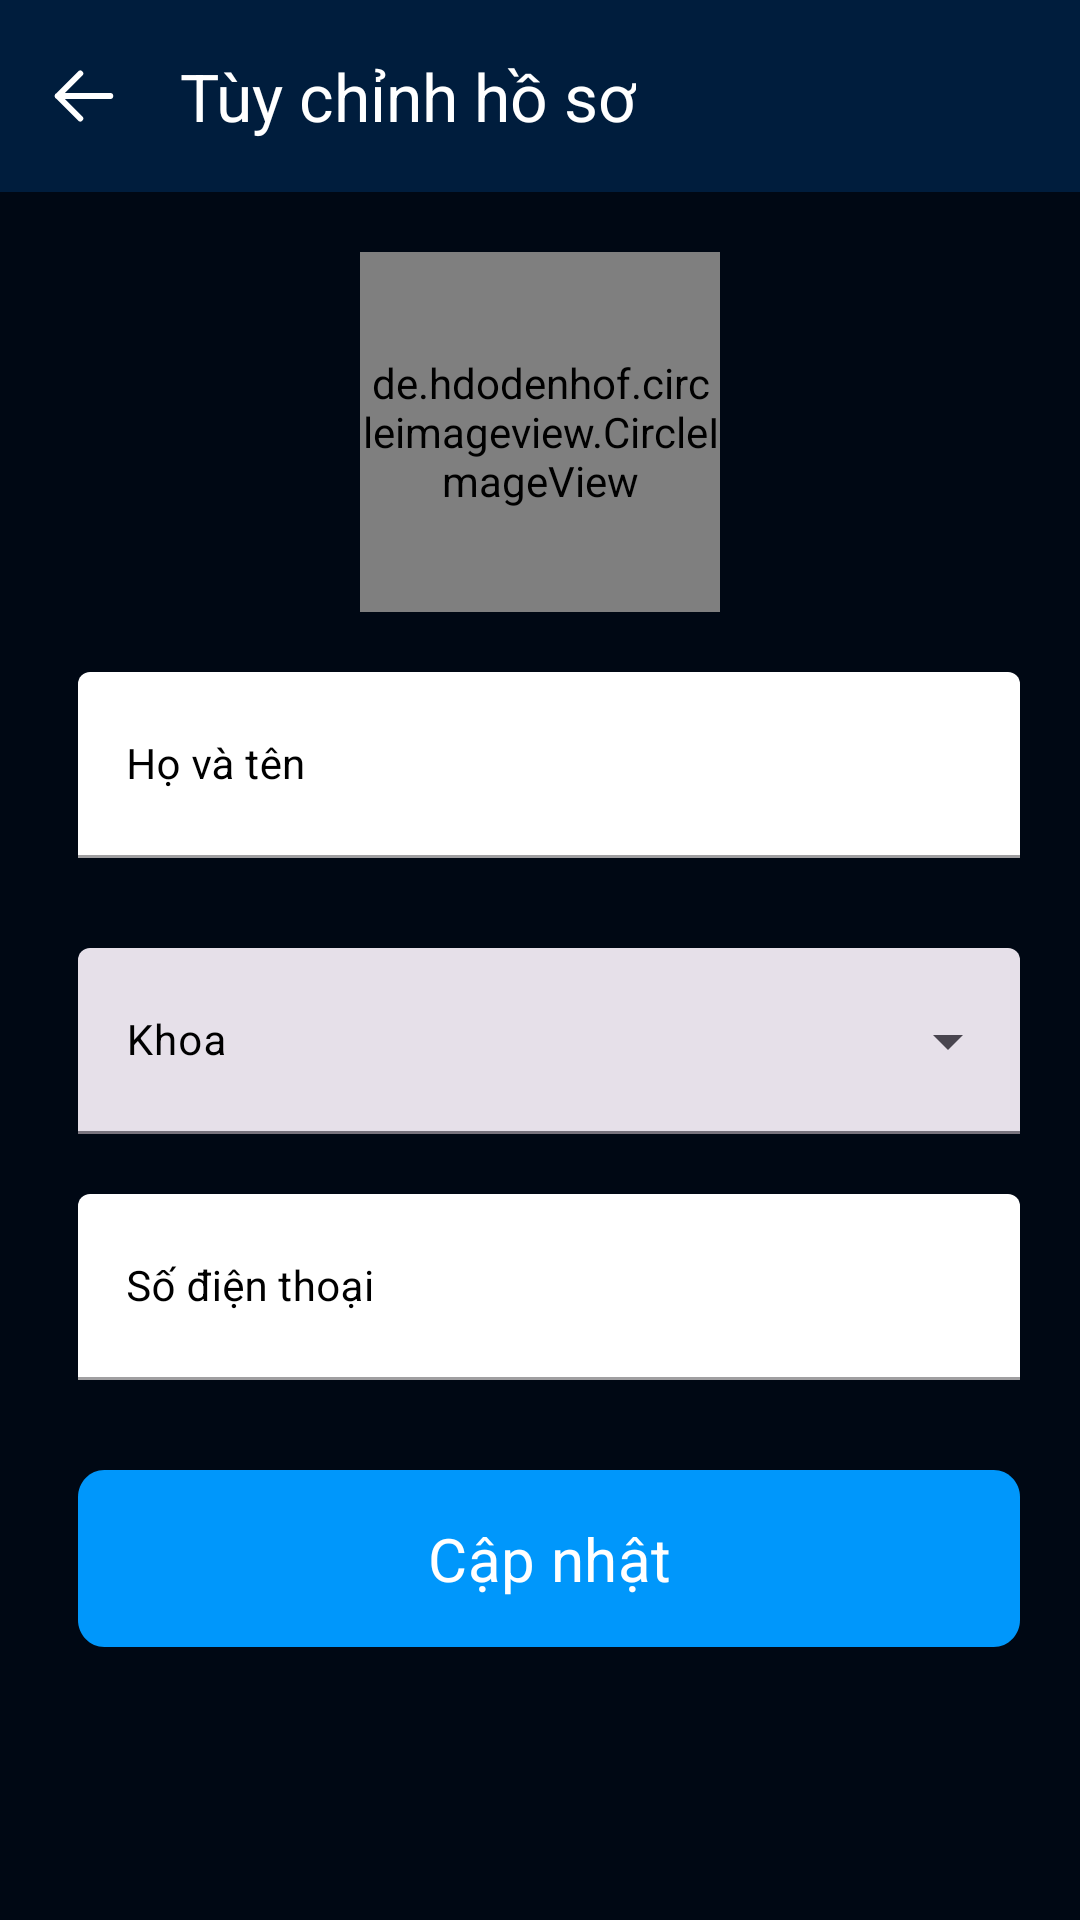

Produce the Android XML layout that renders to this screen, including the resource entries it uses.
<!-- AndroidManifest.xml: application theme Theme.EduForum -->
<!-- res/layout/activity_profile_user_setting.xml -->
<?xml version="1.0" encoding="utf-8"?>
<layout
    xmlns:android="http://schemas.android.com/apk/res/android"
    xmlns:app="http://schemas.android.com/apk/res-auto"
    xmlns:tools="http://schemas.android.com/tools">

    <androidx.coordinatorlayout.widget.CoordinatorLayout
        android:layout_width="match_parent"
        android:layout_height="match_parent"
        android:fitsSystemWindows="true"
        android:background="@color/backgroundColor">

        <com.google.android.material.appbar.AppBarLayout
            android:id="@+id/appBarLayout2"
            android:layout_width="match_parent"
            android:layout_height="wrap_content">

            <com.google.android.material.appbar.MaterialToolbar
                android:id="@+id/toolBarProfileUser"
                android:layout_width="match_parent"
                android:layout_height="?attr/actionBarSize"
                android:background="@color/secondaryColor"
                app:navigationIcon="@drawable/back_icon"
                app:title="Tùy chỉnh hồ sơ"
                app:titleTextColor="@color/white" />

        </com.google.android.material.appbar.AppBarLayout>

        <ScrollView
            android:layout_width="match_parent"
            android:layout_height="match_parent"
            app:layout_behavior="@string/appbar_scrolling_view_behavior"
            android:layout_marginBottom="20dp">
            <LinearLayout
                android:layout_width="match_parent"
                android:layout_height="wrap_content"
                android:orientation="vertical">

                <de.hdodenhof.circleimageview.CircleImageView
                    android:id="@+id/ava_user_ImageView"
                    android:layout_width="120dp"
                    android:layout_height="120dp"
                    android:maxHeight="150dp"
                    android:layout_gravity="center"
                    android:scaleType="centerCrop"
                    android:layout_marginTop="20dp"
                    android:src="@drawable/community_background" />

                <com.google.android.material.textfield.TextInputLayout
                    style="@style/Widget.MaterialComponents.TextInputLayout.FilledBox"
                    android:id="@+id/name_user_EditText"
                    android:hint="Họ và tên"
                    android:layout_width="match_parent"
                    android:layout_height="wrap_content"
                    android:layout_marginStart="26dp"
                    android:background="@drawable/rectangle"
                    android:layout_marginEnd="20dp"
                    android:layout_marginTop="20dp"
                    android:textColorHint="@color/black"
                    >

                    <com.google.android.material.textfield.TextInputEditText
                        android:layout_width="match_parent"
                        android:layout_height="62dp"
                        android:backgroundTint="#FFFFFF"
                        android:inputType="textPersonName"
                        android:text=""
                        android:textSize="14sp" />
                </com.google.android.material.textfield.TextInputLayout>

                <com.google.android.material.textfield.TextInputLayout
                    android:id="@+id/department_user_EditText"
                    style="@style/Widget.Material3.TextInputLayout.FilledBox.ExposedDropdownMenu"
                    android:layout_width="match_parent"
                    android:layout_height="62dp"
                    android:layout_marginStart="26dp"
                    android:layout_marginTop="30dp"
                    android:layout_marginEnd="20dp"
                    android:hint="Khoa"
                    android:background="@drawable/rectangle"
                    android:textColorHint="@color/black"
                    app:cursorColor="@color/primaryColor"
                    android:textSize="12sp"
                    >
                    <AutoCompleteTextView
                        android:id="@+id/ACTV_Category"
                        android:layout_width="match_parent"
                        android:layout_height="62dp"
                        android:inputType="none"
                        android:textSize="14sp"
                        android:textColor="@color/black" />
                </com.google.android.material.textfield.TextInputLayout>

                <com.google.android.material.textfield.TextInputLayout
                    style="@style/Widget.MaterialComponents.TextInputLayout.FilledBox"
                    android:id="@+id/phone_Number_EditText"
                    android:hint="@string/SDT"
                    android:layout_width="match_parent"
                    android:layout_height="wrap_content"
                    android:layout_marginStart="26dp"
                    android:background="@drawable/rectangle"
                    android:layout_marginEnd="20dp"
                    android:layout_marginTop="20dp"
                    android:textColorHint="@color/black"
                    >
                    <com.google.android.material.textfield.TextInputEditText
                        android:inputType="phone"
                        android:layout_width="match_parent"
                        android:textSize="14sp"
                        android:backgroundTint="#FFFFFF"
                        android:layout_height="62dp" />
                </com.google.android.material.textfield.TextInputLayout>

                <Button
                    android:id="@+id/update_btn"
                    android:layout_width="match_parent"
                    android:layout_height="wrap_content"
                    android:text="Cập nhật"
                    android:textSize="20sp"
                    android:layout_marginTop="30dp"
                    android:layout_marginStart="26dp"
                    android:layout_marginEnd="20dp"
                    android:foreground="?attr/selectableItemBackground"
                    android:background="@drawable/login_btn" />

            </LinearLayout>
        </ScrollView>


    </androidx.coordinatorlayout.widget.CoordinatorLayout>

</layout>
<!-- resources referenced by this layout -->
<resources>
  <color name="backgroundColor">#000814</color>
  <color name="black">#FF000000</color>
  <color name="primaryColor">#0097FB</color>
  <color name="secondaryColor">#001D3D</color>
  <color name="white">#FFFFFFFF</color>
  <!-- drawable back_icon (drawable) -->
  <vector xmlns:android="http://schemas.android.com/apk/res/android"
      android:width="20dp"
      android:height="18dp"
      android:viewportWidth="20"
      android:viewportHeight="18">
    <path
        android:pathData="M18.75,9H1.25M1.25,9L8.75,16.5M1.25,9L8.75,1.5"
        android:strokeLineJoin="round"
        android:strokeWidth="2"
        android:fillColor="#00000000"
        android:strokeColor="#ffffff"
        android:strokeLineCap="round"/>
  </vector>
  <!-- drawable community_background: png bitmap (drawable, 73343 bytes) -->
  <!-- drawable login_btn (drawable) -->
  <?xml version="1.0" encoding="utf-8"?>
      <vector
          xmlns:android="http://schemas.android.com/apk/res/android"
          android:width="322dp"
          android:height="59dp"
          android:viewportWidth="322"
          android:viewportHeight="59"
          >
          <group>
              <clip-path
                  android:pathData="M9 0H313C317.971 0 322 4.02944 322 9V50C322 54.9706 317.971 59 313 59H9C4.02944 59 0 54.9706 0 50V9C0 4.02944 4.02944 0 9 0Z"
                  />
              <path
                  android:pathData="M0 0V59H322V0"
                  android:fillColor="@color/primaryColor"
                  />
          </group>
      </vector>
  <!-- drawable rectangle (drawable) -->
  <vector
      xmlns:android="http://schemas.android.com/apk/res/android"
      xmlns:aapt="http://schemas.android.com/aapt"
      android:width="322dp"
      android:height="62dp"
      android:viewportWidth="322"
      android:viewportHeight="62"
      >
      <group>
          <clip-path
              android:pathData="M8 0H314C318.418 0 322 3.58172 322 8V54C322 58.4183 318.418 62 314 62H8C3.58172 62 0 58.4183 0 54V8C0 3.58172 3.58172 0 8 0Z"
              />
          <path
              android:pathData="M0 0V62H322V0"
              android:fillColor="@color/white"
              />
      </group>
  </vector>
  <string name="SDT">Số điện thoại</string>
  <style name="Theme.EduForum" parent="Base.Theme.EduForum" />
  <style name="Base.Theme.EduForum" parent="Theme.Material3.DayNight.NoActionBar">
          <item name="colorPrimary">@color/primaryColor</item>
          <item name="colorOnPrimary">@color/white</item>
          <item name="colorPrimaryContainer">@color/mainTextboxBackgroundColor</item>
          <item name="colorOnPrimaryContainer">@color/loginTextboxBackgroundColor</item>
          <item name="fontFamily">@font/source_sans_pro_semibold</item>
          <item name="cardElevation">10dp</item>
          <item name="cardBackgroundColor">@color/cardViewBackgroundColor</item>
      </style>
  <color name="mainTextboxBackgroundColor">#7C7C7C</color>
  <color name="loginTextboxBackgroundColor">#EFFAFF</color>
  <color name="cardViewBackgroundColor">#001D3D</color>
</resources>
